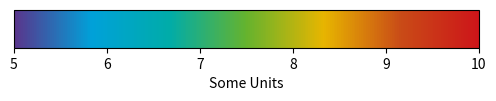

Python code for this plot:
import matplotlib.pyplot as plt
import matplotlib as mpl

"""
Created on Thu Jan 12 09:32:48 2023

@author: samseddon

NonLinCdict will make a colour bar for whatever set of colours (list) and 
position between 0 and 1 that you give it (with the first and last element of
the list having to be 0 and 1). Mostly we want linear of course, which is what
linear_dist returns when you parse it a list of colours
"""

def NonLinCdict(steps, hexcol_array):
    cdict = {"red": (), "green": (), "blue": ()}
    for s, hexcol in zip(steps, hexcol_array):
        rgb = mpl.colors.hex2color(hexcol)
        cdict["red"]   = cdict["red"] + ((s, rgb[0], rgb[0]),)
        cdict["green"] = cdict["green"] + ((s, rgb[1], rgb[1]),)
        cdict["blue"]  = cdict["blue"] + ((s, rgb[2], rgb[2]),)
    return cdict


def linear_dist(cbar):
    cbdist = []
    for _ in range(len(cbar)):
        cbdist.append(_/(len(cbar)-1))
    return cbdist


# Yellow through Purple through blue, made by samseddon
bladerunner = ["#003f5c",
               "#374c80",
               "#7a5195",
               "#bc5090",
               "#ef5675",
               "#ff764a",
               "#ffa600"]
# Gwyddion colours
code_V = ["#05059A",
          "#0024C0",
          "#005CD5",
          "#01A2CF",
          "#00D0A6",
          "#01D354",
          "#44D600",
          "#9DDD00",
          "#E7E200",
          "#F5A201",
          "#FC5B00",
          "#E90E0A"]
sky = ["#000000", 
       "#262965", 
       "#4B6477", 
       "#CA7A3F", 
       "#FCD356", 
       "#FFFFFF"]          
gwyddion = ["#000000",
            "#A8280F",
            "#F3C25D",
            "#FFFFFF"]
# Adapted colour bar for TUD concept colours from code V:
code_TUD = [#"#00305d",
            "#59358c",
            "#00a1d9",
            "#00aca9",
            "#65b32e",
            "#E7B500",
            "#C94B17",
            "#cd1519"]
#Homemade by Malsch and Milde, for MFM:
mag_sky_replacer = ["#000000",
                    "#10041F",
                    "#230C42",
                    "#361265",
                    "#461785", 
                    "#561AA4", 
                    "#5D31AD", 
                    "#6344B3", 
                    "#6855B8",
                    "#6A66BB", 
                    "#6C75BB", 
                    "#7185AF", 
                    "#74949E", 
                    "#76A483", 
                    "#76B35F", 
                    "#77C03F", 
                    "#8BC74C", 
                    "#9ECD59", 
                    "#B2D365", 
                    "#C5D971",
                    "#D5DF7F",
                    "#DEE695", 
                    "#E7EDAC", 
                    "#F1F4C5", 
                    "#FBFAE4", 
                    "#FFFFFF"]
bladerunner_cbar = mpl.colors.LinearSegmentedColormap("bladerunner",
                        NonLinCdict(linear_dist(bladerunner), bladerunner))
code_V_cbar = mpl.colors.LinearSegmentedColormap("code_V",
                        NonLinCdict(linear_dist(code_V), code_V))
mag_sky_replacer_cbar = mpl.colors.LinearSegmentedColormap("mag_sky_replacer",
                        NonLinCdict(linear_dist(mag_sky_replacer), mag_sky_replacer))
sky_cbar = mpl.colors.LinearSegmentedColormap("sky",
                        NonLinCdict(linear_dist(sky), sky))
code_TUD_cbar = mpl.colors.LinearSegmentedColormap("code_TUD",
                        NonLinCdict(linear_dist(code_TUD), code_TUD))
gwyddion_cbar = mpl.colors.LinearSegmentedColormap("gwyddion",
                        NonLinCdict(linear_dist(gwyddion), gwyddion))
if __name__ == "__main__":
    fig, ax = plt.subplots(figsize=(6, 1))
    fig.subplots_adjust(bottom=0.5)
    # NOTE this will plot will colour bar, put desired colour bar here as cmap = 
    cmap = code_TUD_cbar
 #   cmap = mag_sky_replacer_cbar
    norm = mpl.colors.Normalize(vmin=5, vmax=10)  
    
    cb1 = mpl.colorbar.ColorbarBase(ax, cmap=cmap,
                                    norm=norm,    
                                    orientation="horizontal")
    cb1.set_label("Some Units")
    plt.show()                              

